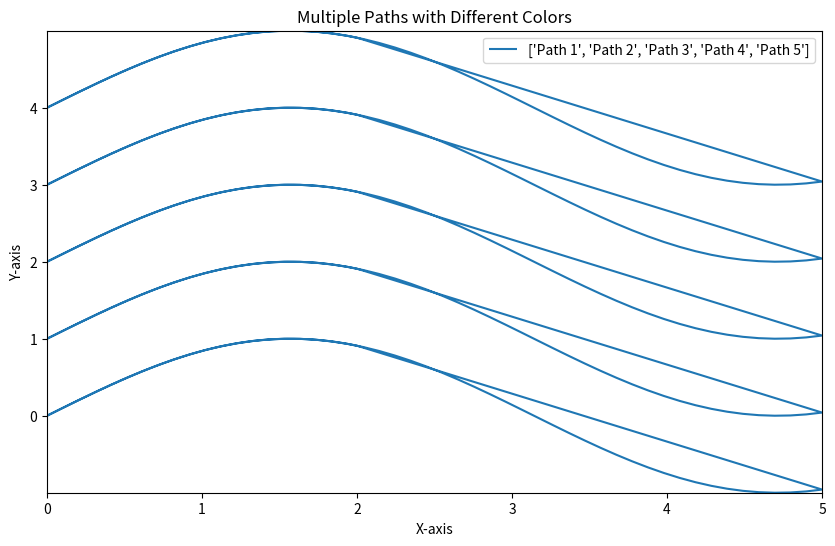

Write the Python code that produced this figure.
import matplotlib.pyplot as plt
from matplotlib.collections import LineCollection
import numpy as np

# Sample data
num_paths = 5
num_points = 100
print(np.linspace(0,10, int(num_points/2)))
x = np.hstack((np.linspace(0, 5, int(num_points/2)), np.linspace(2,0, int(num_points/2))))

paths_data = []

for i in range(num_paths):
    y = np.sin(x) + i
    paths_data.append(np.column_stack((x, y)))

# Create a list of line segments
lines = [path_data for path_data in paths_data]

# Create a LineCollection from the line segments
lc = LineCollection(lines, cmap=plt.get_cmap('tab10'), label=['Path {}'.format(i+1) for i in range(num_paths)])

# Set up the plot
plt.figure(figsize=(10, 6))
plt.gca().add_collection(lc)
plt.xlim(x.min(), x.max())
plt.ylim(np.min([path[:, 1].min() for path in paths_data]), np.max([path[:, 1].max() for path in paths_data]))
plt.xlabel('X-axis')
plt.ylabel('Y-axis')
plt.title('Multiple Paths with Different Colors')
plt.legend()

# Show the plot
plt.show()
